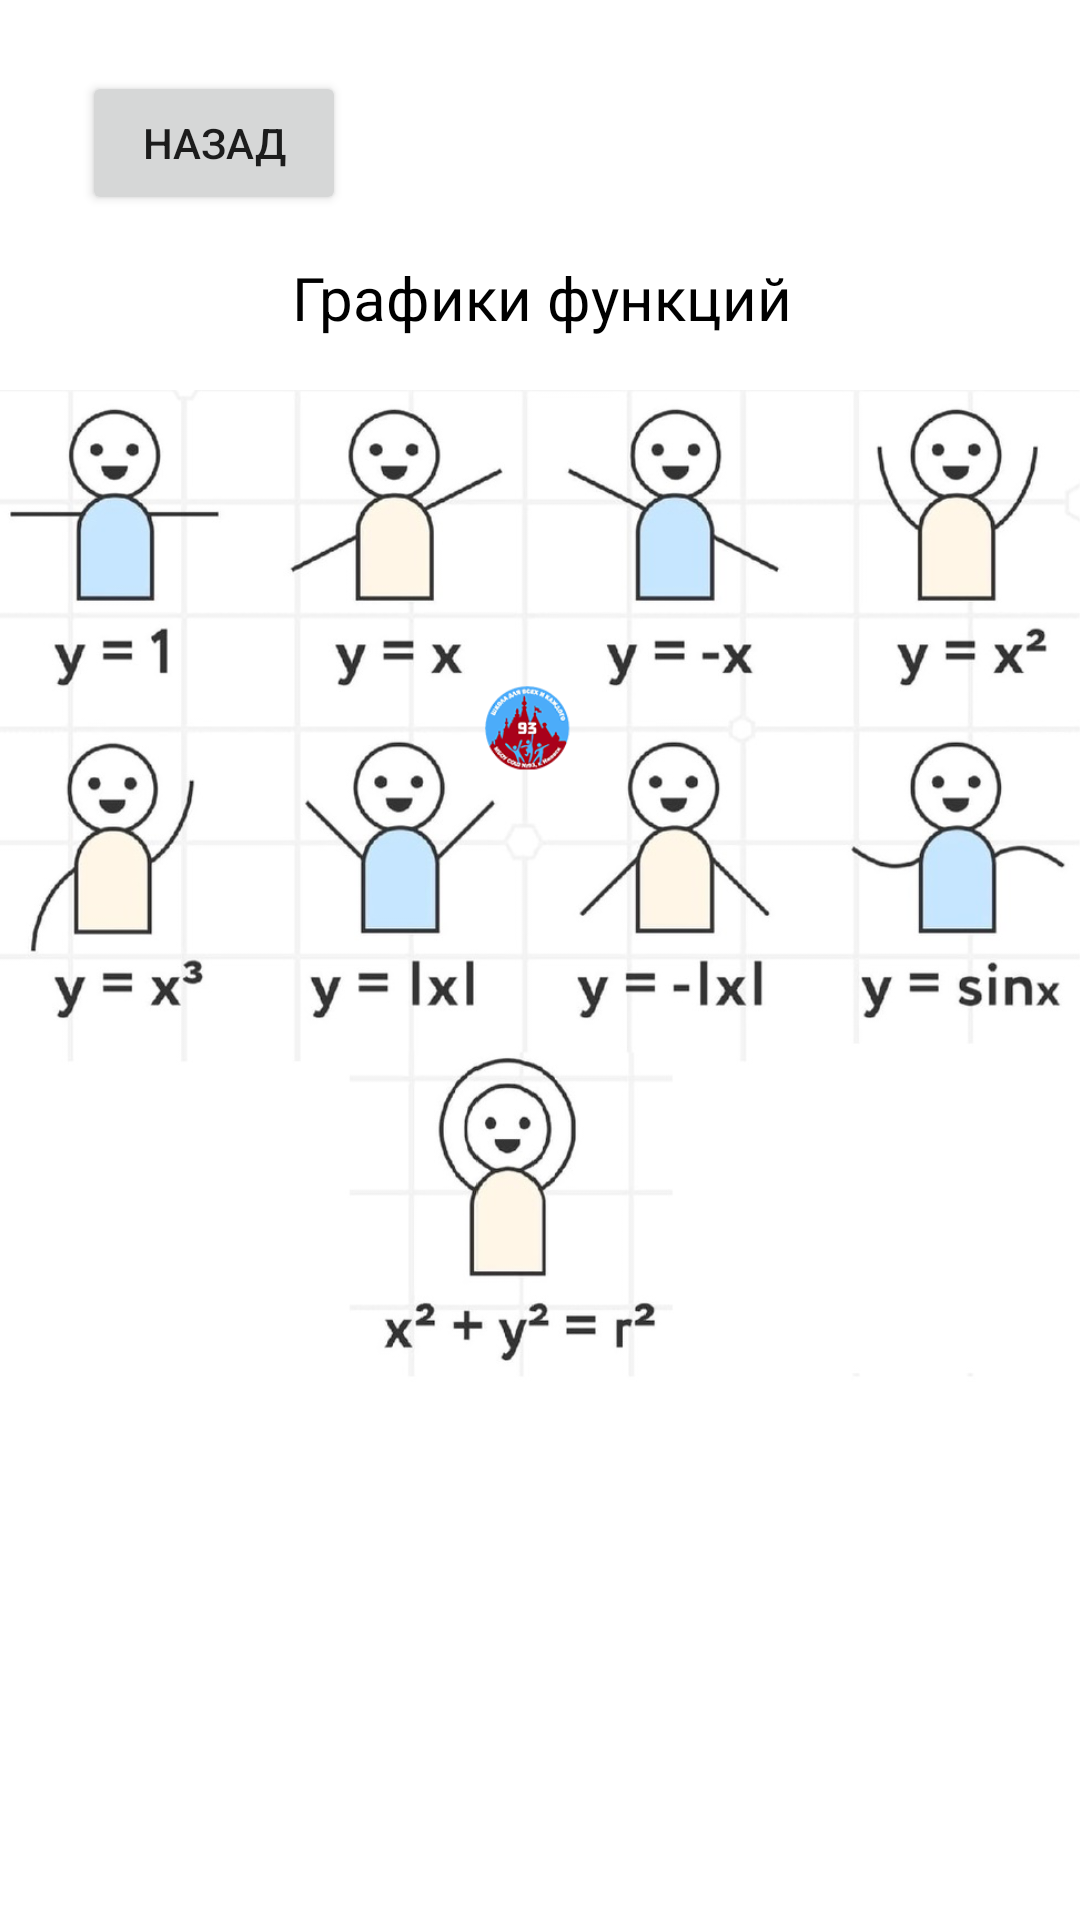

Write the Android layout XML for this screen, with the resource values it uses.
<!-- AndroidManifest.xml: application theme Theme.My_school -->
<!-- res/layout/activity_math_oge_11_zad.xml -->
<?xml version="1.0" encoding="utf-8"?>
<androidx.constraintlayout.widget.ConstraintLayout xmlns:android="http://schemas.android.com/apk/res/android"
    xmlns:app="http://schemas.android.com/apk/res-auto"
    xmlns:tools="http://schemas.android.com/tools"
    android:layout_width="match_parent"
    android:layout_height="match_parent"
    tools:context=".MathOge11ZadActivity">

    <Button
        android:id="@+id/exit3"
        android:layout_width="wrap_content"
        android:layout_height="wrap_content"
        android:text="Назад"
        app:layout_constraintBottom_toBottomOf="parent"
        app:layout_constraintEnd_toEndOf="parent"
        app:layout_constraintHorizontal_bias="0.1"
        app:layout_constraintStart_toStartOf="parent"
        app:layout_constraintTop_toTopOf="parent"
        app:layout_constraintVertical_bias="0.04" />

    <ImageView
        android:id="@+id/imageView8"
        android:layout_width="361dp"
        android:layout_height="382dp"
        app:layout_constraintBottom_toBottomOf="parent"
        app:layout_constraintEnd_toEndOf="parent"
        app:layout_constraintHorizontal_bias="0.68"
        app:layout_constraintStart_toStartOf="parent"
        app:layout_constraintTop_toTopOf="parent"
        app:layout_constraintVertical_bias="0.404"
        app:srcCompat="@drawable/grafiki" />

    <TextView
        android:id="@+id/textView16"
        android:layout_width="356dp"
        android:layout_height="42dp"
        android:text="Графики функций"
        android:textAlignment="center"
        android:textColor="#000"
        android:textSize="20sp"
        app:layout_constraintBottom_toBottomOf="parent"
        app:layout_constraintEnd_toEndOf="parent"
        app:layout_constraintHorizontal_bias="0.581"
        app:layout_constraintStart_toStartOf="parent"
        app:layout_constraintTop_toTopOf="parent"
        app:layout_constraintVertical_bias="0.143" />

</androidx.constraintlayout.widget.ConstraintLayout>
<!-- resources referenced by this layout -->
<resources>
  <!-- drawable grafiki: png bitmap (drawable, 240617 bytes) -->
  <style name="Theme.My_school" parent="Theme.MaterialComponents.DayNight.DarkActionBar">
          
          <item name="colorPrimary">@color/purple_500</item>
          <item name="colorPrimaryVariant">@color/purple_700</item>
          <item name="colorOnPrimary">@color/white</item>
          
          <item name="colorSecondary">@color/teal_200</item>
          <item name="colorSecondaryVariant">@color/teal_700</item>
          <item name="colorOnSecondary">@color/black</item>
          
          <item name="android:statusBarColor" tools:targetApi="l">?attr/colorPrimaryVariant</item>
          
      </style>
  <color name="purple_500">#FF6200EE</color>
  <color name="purple_700">#FF3700B3</color>
  <color name="white">#FFFFFFFF</color>
  <color name="teal_200">#FF03DAC5</color>
  <color name="teal_700">#FF018786</color>
  <color name="black">#FF000000</color>
</resources>
